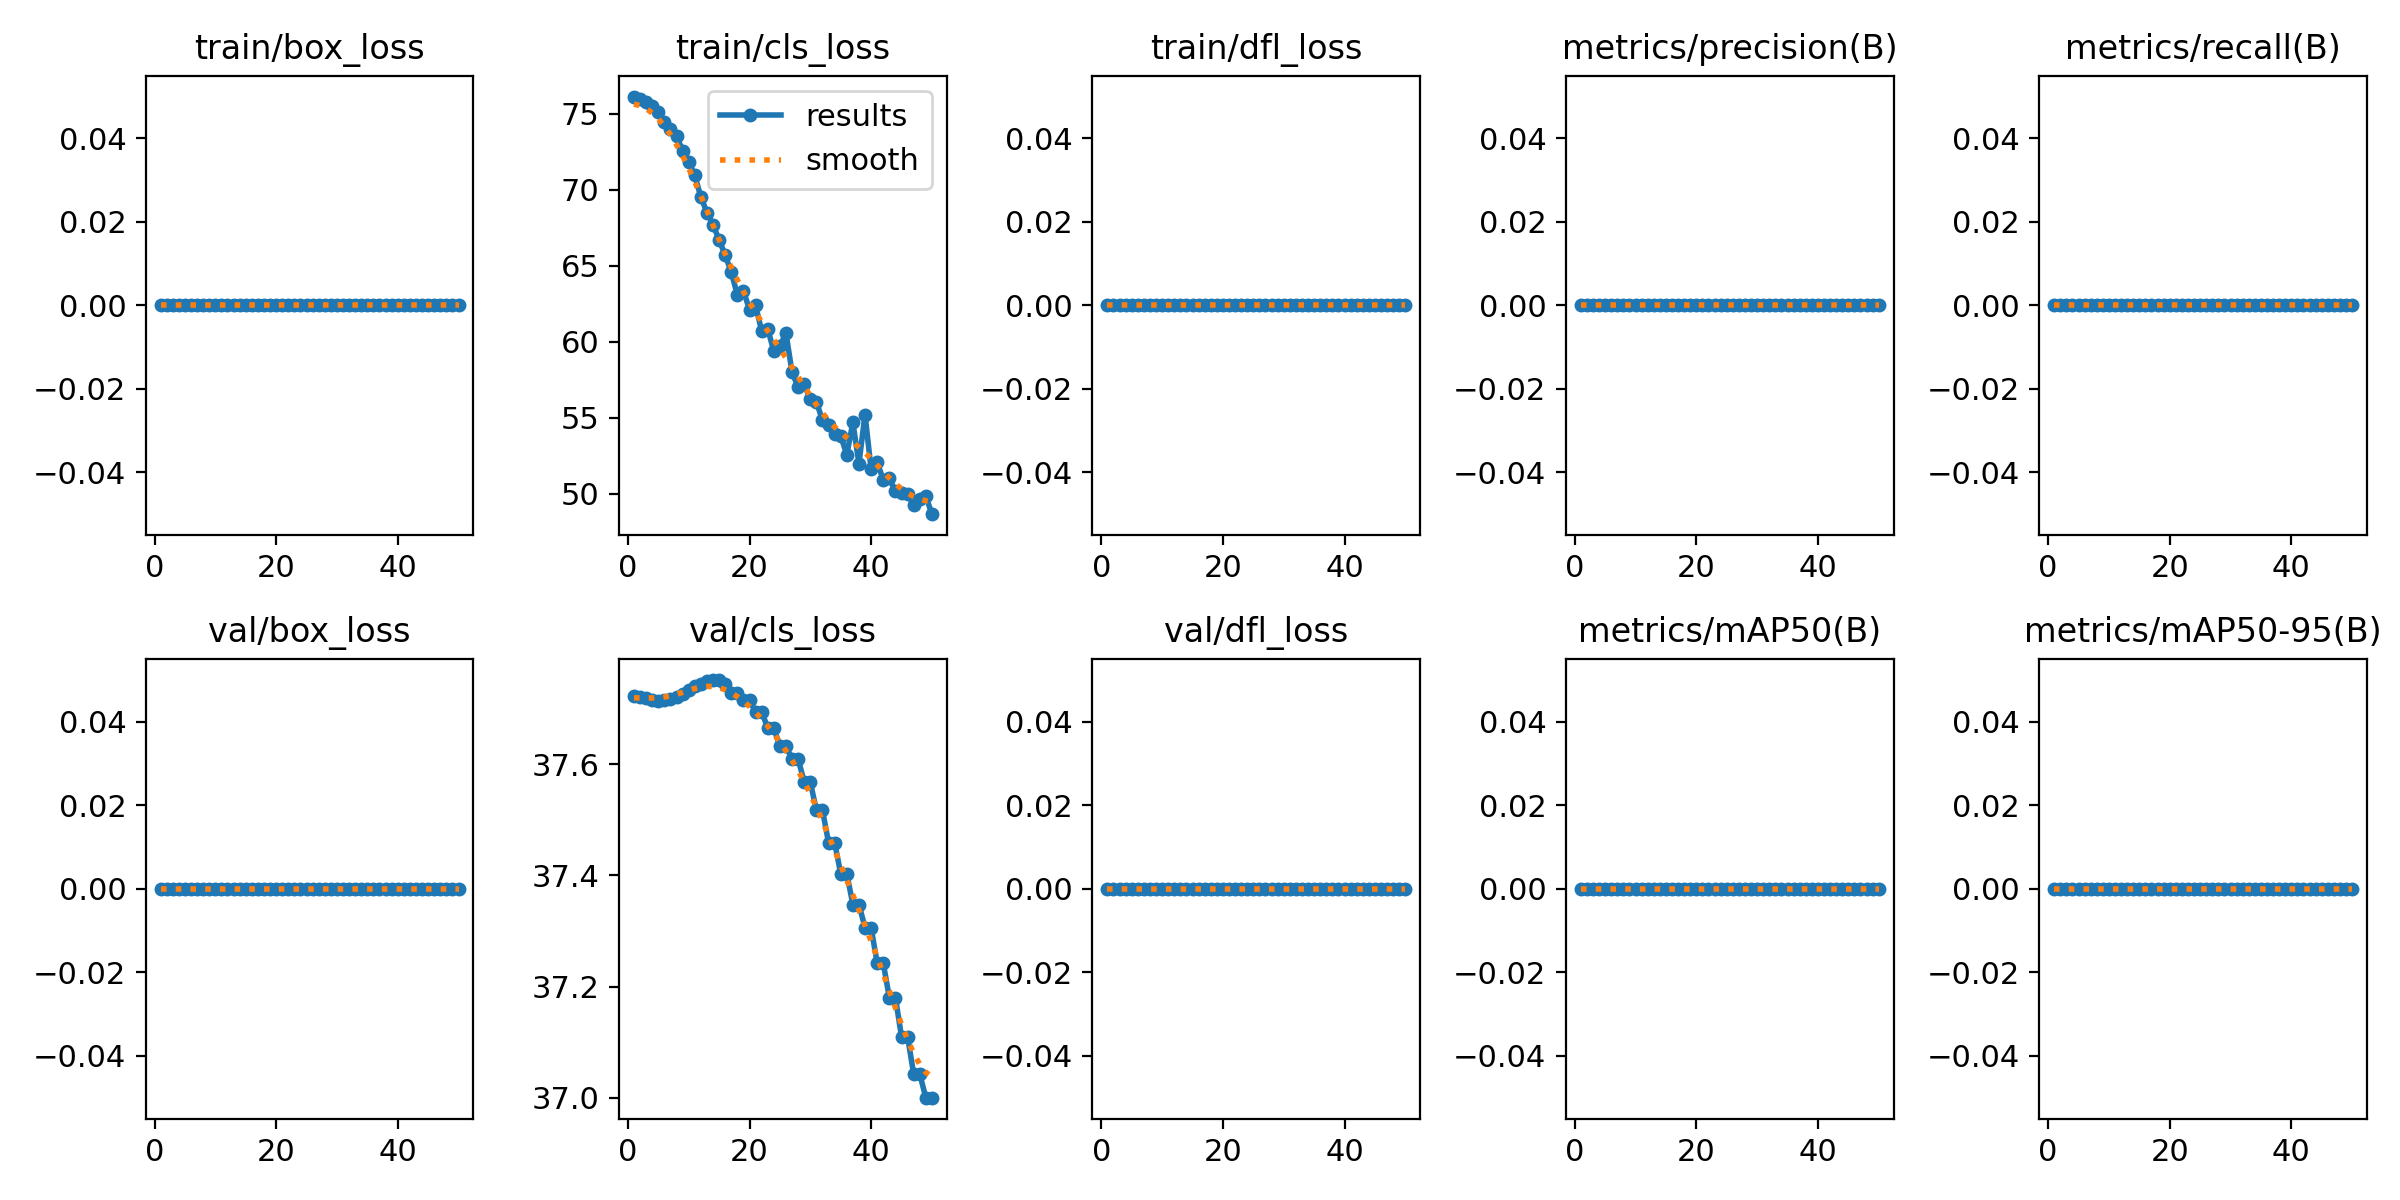

The table this chart was drawn from, first rows:
epoch, time, train/box_loss, train/cls_loss, train/dfl_loss, metrics/precision(B), metrics/recall(B), metrics/mAP50(B), metrics/mAP50-95(B), val/box_loss, val/cls_loss, val/dfl_loss, lr/pg0, lr/pg1, lr/pg2
1, 19.76, 0, 76.13, 0, 0, 0, 0, 0, 0, 37.72, 0, 0, 0, 0
2, 37.34, 0, 75.95, 0, 0, 0, 0, 0, 0, 37.72, 0, 1.9604e-05, 1.9604e-05, 1.9604e-05
3, 48.78, 0, 75.75, 0, 0, 0, 0, 0, 0, 37.72, 0, 3.8416e-05, 3.8416e-05, 3.8416e-05
4, 58.03, 0, 75.51, 0, 0, 0, 0, 0, 0, 37.72, 0, 5.6436e-05, 5.6436e-05, 5.6436e-05
5, 67.6, 0, 75.11, 0, 0, 0, 0, 0, 0, 37.71, 0, 7.3664e-05, 7.3664e-05, 7.3664e-05
6, 77.1, 0, 74.44, 0, 0, 0, 0, 0, 0, 37.72, 0, 9.01e-05, 9.01e-05, 9.01e-05
7, 87.27, 0, 73.98, 0, 0, 0, 0, 0, 0, 37.72, 0, 0.0001057, 0.0001057, 0.0001057
8, 97.37, 0, 73.52, 0, 0, 0, 0, 0, 0, 37.72, 0, 0.0001206, 0.0001206, 0.0001206
9, 107.4, 0, 72.58, 0, 0, 0, 0, 0, 0, 37.73, 0, 0.0001347, 0.0001347, 0.0001347
10, 117.5, 0, 71.81, 0, 0, 0, 0, 0, 0, 37.73, 0, 0.0001479, 0.0001479, 0.0001479
11, 127.6, 0, 70.95, 0, 0, 0, 0, 0, 0, 37.74, 0, 0.0001604, 0.0001604, 0.0001604
12, 137.8, 0, 69.52, 0, 0, 0, 0, 0, 0, 37.75, 0, 0.0001721, 0.0001721, 0.0001721
13, 148, 0, 68.5, 0, 0, 0, 0, 0, 0, 37.75, 0, 0.000183, 0.000183, 0.000183
14, 158.1, 0, 67.7, 0, 0, 0, 0, 0, 0, 37.75, 0, 0.0001931, 0.0001931, 0.0001931
15, 168.3, 0, 66.7, 0, 0, 0, 0, 0, 0, 37.75, 0, 0.0002024, 0.0002024, 0.0002024
16, 178.3, 0, 65.71, 0, 0, 0, 0, 0, 0, 37.74, 0, 0.0002109, 0.0002109, 0.0002109
17, 188.4, 0, 64.58, 0, 0, 0, 0, 0, 0, 37.73, 0, 0.0002186, 0.0002186, 0.0002186
18, 198.4, 0, 63.09, 0, 0, 0, 0, 0, 0, 37.73, 0, 0.0002256, 0.0002256, 0.0002256
19, 208.8, 0, 63.35, 0, 0, 0, 0, 0, 0, 37.71, 0, 0.0002317, 0.0002317, 0.0002317
20, 218.7, 0, 62.11, 0, 0, 0, 0, 0, 0, 37.71, 0, 0.000237, 0.000237, 0.000237
21, 228.7, 0, 62.4, 0, 0, 0, 0, 0, 0, 37.69, 0, 0.0002416, 0.0002416, 0.0002416
22, 238.6, 0, 60.7, 0, 0, 0, 0, 0, 0, 37.69, 0, 0.0002454, 0.0002454, 0.0002454
23, 248.6, 0, 60.86, 0, 0, 0, 0, 0, 0, 37.67, 0, 0.0002483, 0.0002483, 0.0002483
24, 258.4, 0, 59.38, 0, 0, 0, 0, 0, 0, 37.67, 0, 0.0002505, 0.0002505, 0.0002505
25, 268.5, 0, 59.75, 0, 0, 0, 0, 0, 0, 37.63, 0, 0.0002519, 0.0002519, 0.0002519
26, 278.5, 0, 60.56, 0, 0, 0, 0, 0, 0, 37.63, 0, 0.0002525, 0.0002525, 0.0002525
27, 288.6, 0, 58, 0, 0, 0, 0, 0, 0, 37.61, 0, 0.0002523, 0.0002523, 0.0002523
28, 298.8, 0, 57, 0, 0, 0, 0, 0, 0, 37.61, 0, 0.0002513, 0.0002513, 0.0002513
29, 308.8, 0, 57.21, 0, 0, 0, 0, 0, 0, 37.57, 0, 0.0002495, 0.0002495, 0.0002495
30, 318.2, 0, 56.21, 0, 0, 0, 0, 0, 0, 37.57, 0, 0.000247, 0.000247, 0.000247
31, 327.4, 0, 56.05, 0, 0, 0, 0, 0, 0, 37.52, 0, 0.0002436, 0.0002436, 0.0002436
32, 336.7, 0, 54.85, 0, 0, 0, 0, 0, 0, 37.52, 0, 0.0002394, 0.0002394, 0.0002394
33, 346.5, 0, 54.52, 0, 0, 0, 0, 0, 0, 37.46, 0, 0.0002345, 0.0002345, 0.0002345
34, 356, 0, 53.96, 0, 0, 0, 0, 0, 0, 37.46, 0, 0.0002288, 0.0002288, 0.0002288
35, 365.7, 0, 53.82, 0, 0, 0, 0, 0, 0, 37.4, 0, 0.0002222, 0.0002222, 0.0002222
36, 375.2, 0, 52.57, 0, 0, 0, 0, 0, 0, 37.4, 0, 0.0002149, 0.0002149, 0.0002149
37, 384.8, 0, 54.7, 0, 0, 0, 0, 0, 0, 37.35, 0, 0.0002068, 0.0002068, 0.0002068
38, 394.4, 0, 52, 0, 0, 0, 0, 0, 0, 37.35, 0, 0.0001979, 0.0001979, 0.0001979
39, 404.2, 0, 55.21, 0, 0, 0, 0, 0, 0, 37.31, 0, 0.0001882, 0.0001882, 0.0001882
40, 415.3, 0, 51.62, 0, 0, 0, 0, 0, 0, 37.31, 0, 0.0001777, 0.0001777, 0.0001777
41, 425.5, 0, 52.07, 0, 0, 0, 0, 0, 0, 37.24, 0, 0.0001664, 0.0001664, 0.0001664
42, 435.1, 0, 50.93, 0, 0, 0, 0, 0, 0, 37.24, 0, 0.0001543, 0.0001543, 0.0001543
43, 445, 0, 51.02, 0, 0, 0, 0, 0, 0, 37.18, 0, 0.0001415, 0.0001415, 0.0001415
44, 454.4, 0, 50.17, 0, 0, 0, 0, 0, 0, 37.18, 0, 0.0001278, 0.0001278, 0.0001278
45, 464, 0, 50.06, 0, 0, 0, 0, 0, 0, 37.11, 0, 0.0001133, 0.0001133, 0.0001133
46, 473.7, 0, 49.99, 0, 0, 0, 0, 0, 0, 37.11, 0, 9.81e-05, 9.81e-05, 9.81e-05
47, 483.4, 0, 49.27, 0, 0, 0, 0, 0, 0, 37.04, 0, 8.2064e-05, 8.2064e-05, 8.2064e-05
48, 492.8, 0, 49.64, 0, 0, 0, 0, 0, 0, 37.04, 0, 6.5236e-05, 6.5236e-05, 6.5236e-05
49, 502.5, 0, 49.86, 0, 0, 0, 0, 0, 0, 37, 0, 4.7616e-05, 4.7616e-05, 4.7616e-05
50, 512.1, 0, 48.67, 0, 0, 0, 0, 0, 0, 37, 0, 2.9204e-05, 2.9204e-05, 2.9204e-05
